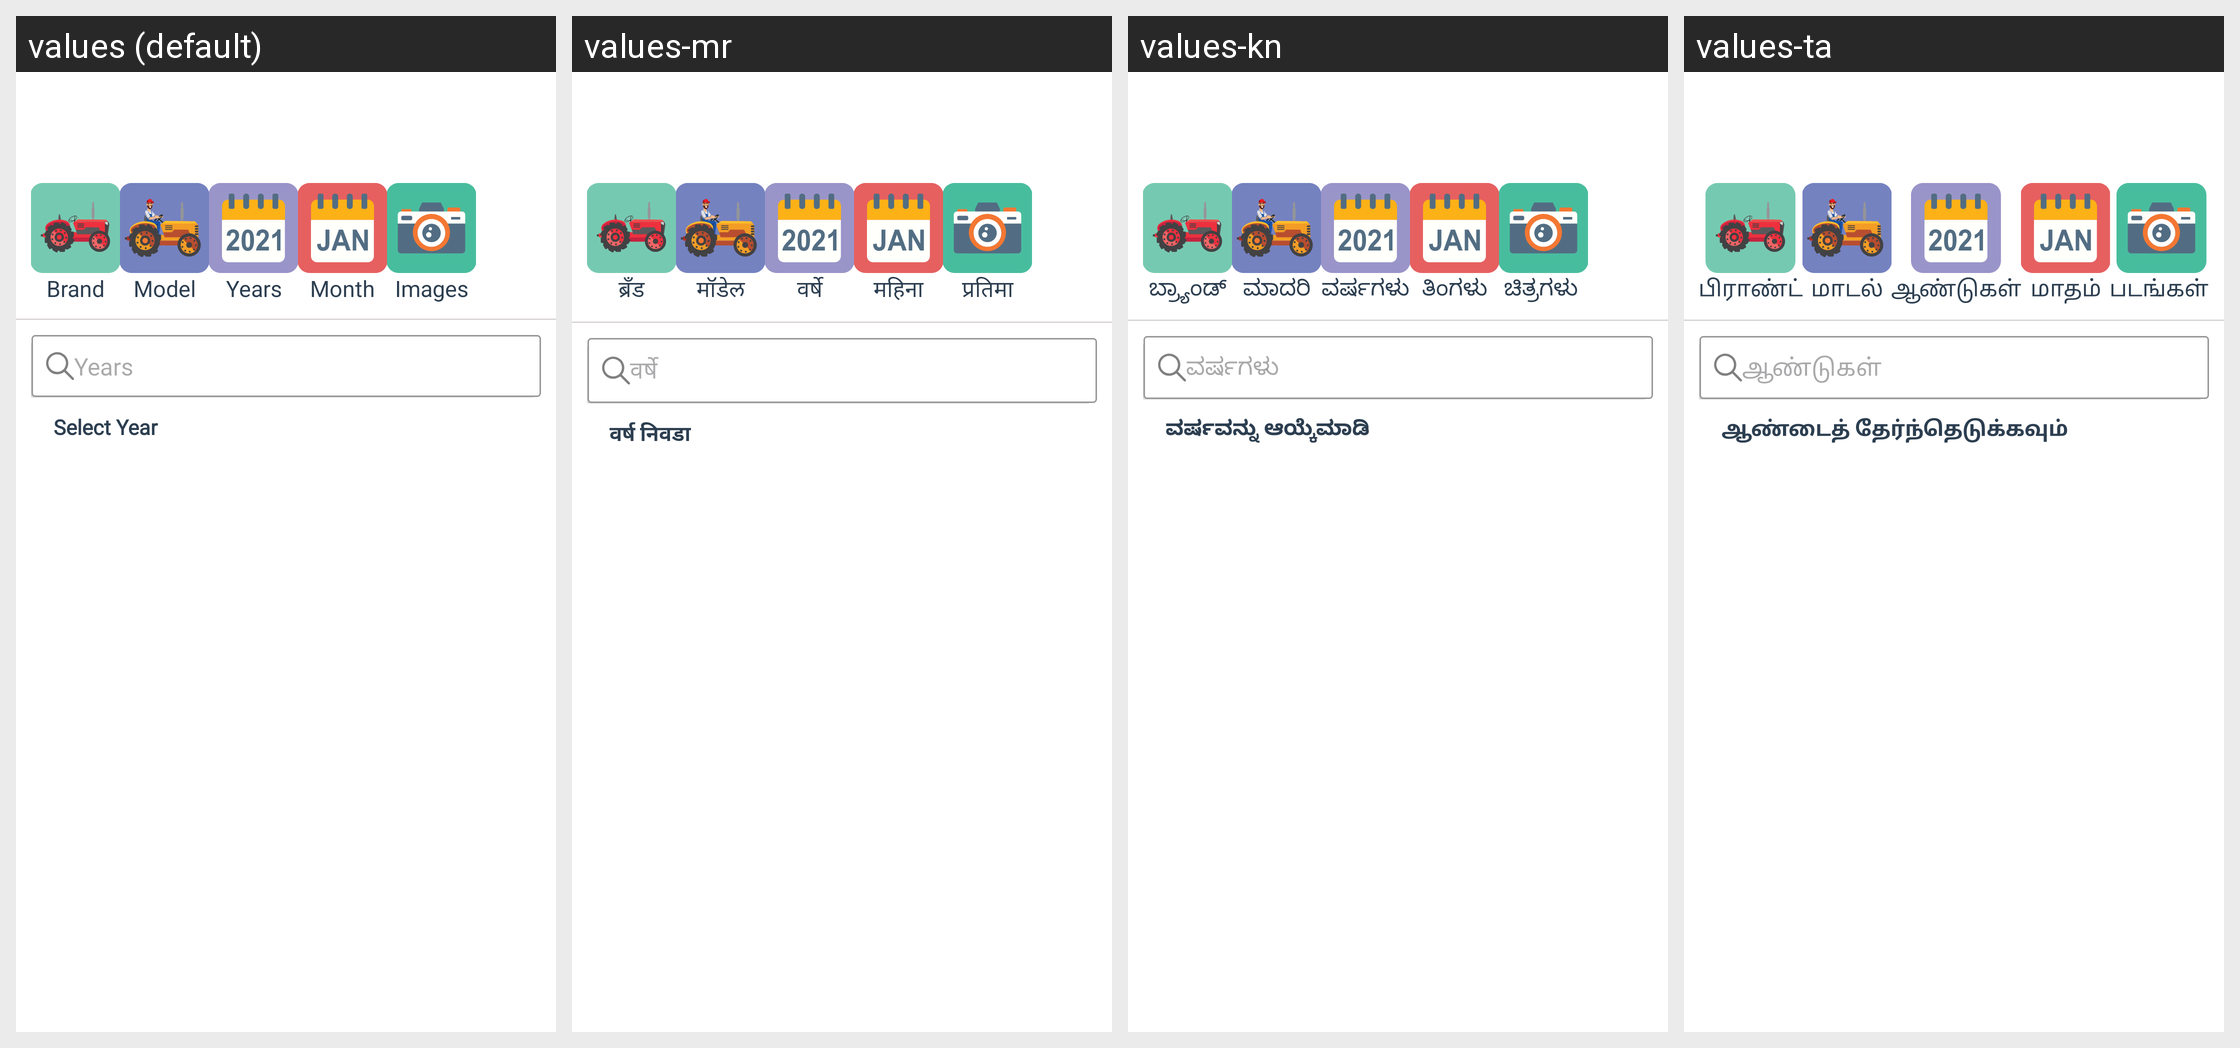

Here is an Android app screen in its default locale and in the app's own translations. Write out the translated-string differences for the strings that appear on this screen.
Android screen res/layout/is_owner_tractor_year.xml rendered under 4 locales, left to right: values (default), values-mr, values-kn, values-ta. Device: Nexus 5 (rendered at 1080×1920; each locale shown at half size, 540×960, under a caption strip naming it); theme AppThemee.
Other locales in the repository, not shown: values-bn, values-gu, values-hi, values-ml, values-pa, values-te.
Strings drawn on this screen, with the default value and each locale's value (text and hints the layout hard-codes, and strings that could not be matched under every locale, appear in the picture but are not listed):

Years
  values: Years
  values-mr: वर्षे
  values-kn: ವರ್ಷಗಳು
  values-ta: ஆண்டுகள்

selectYear
  values: Select Year
  values-mr: वर्ष निवडा
  values-kn: ವರ್ಷವನ್ನು ಆಯ್ಕೆಮಾಡಿ
  values-ta: ஆண்டைத் தேர்ந்தெடுக்கவும்

Brand
  values: Brand
  values-mr: ब्रँड
  values-kn: ಬ್ರ್ಯಾಂಡ್
  values-ta: பிராண்ட்

Model
  values: Model
  values-mr: मॉडेल
  values-kn: ಮಾದರಿ
  values-ta: மாடல்

Month
  values: Month
  values-mr: महिना
  values-kn: ತಿಂಗಳು
  values-ta: மாதம்

images
  values: Images
  values-mr: प्रतिमा
  values-kn: ಚಿತ್ರಗಳು 
  values-ta: படங்கள்
